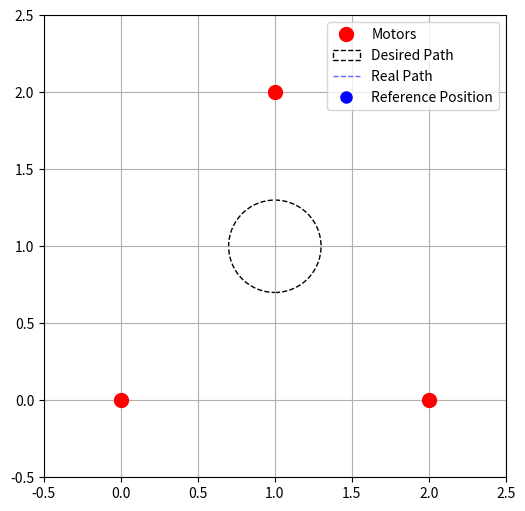
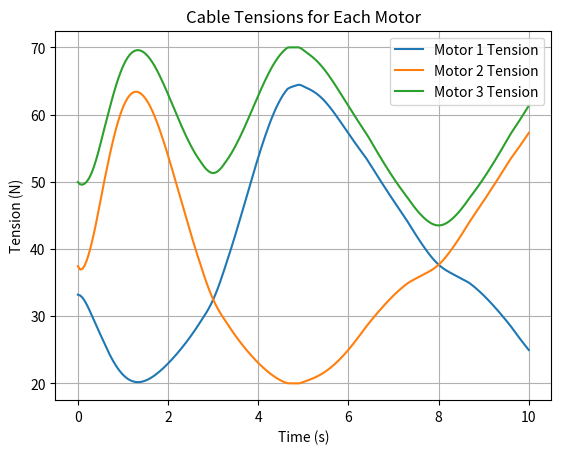

Generate these figures, in order, with matplotlib:
import numpy as np
import matplotlib.pyplot as plt
from matplotlib.animation import FuncAnimation
from scipy.optimize import lsq_linear

# ----------------------
#  Simulation Settings
# ----------------------
m = 1.0                # Mass (kg)
kp, kd = 10, 0         # PD gains
b = 5.0                # Damping
T_min, T_max = 20.0, 70.0  # Cable tension limits

# Motor anchor positions (triangle for demonstration)
motor_pos = np.array([
    [0.0, 0.0],
    [2.0, 0.0],
    [1.0, 2.0]
])

# Reference path: a circle
r = 0.3
omega = np.pi / 5
center = np.array([1.0, 1.0])
dt = 0.05
t_final = 10.0
time = np.arange(0.0, t_final + dt, dt)

# ----------------------
#  Initial Conditions
# ----------------------
current_pos = center.copy()  # Start at center, while reference is offset
current_vel = np.array([0.0, 0.0])

pos_log = []
ref_log = []
T_log = []

# ----------------------
#  Helper Functions
# ----------------------
def get_Jacobian(pos):
    """
    Returns a 2x3 matrix whose columns are the unit vectors
    from 'pos' to each motor anchor.
    """
    J = np.zeros((2, 3))
    for i in range(3):
        vec = motor_pos[i] - pos
        norm_vec = np.linalg.norm(vec)
        if norm_vec > 1e-12:
            J[:, i] = vec / norm_vec
        else:
            J[:, i] = np.zeros(2)
    return J

def calc_tension_robust(F_des, J):
    """
    Solve min ||J*T - F_des|| subject to T_min <= T[i] <= T_max.
    Returns the 'best feasible' T even if F_des is not perfectly achievable.
    """
    from scipy.optimize import lsq_linear
    res = lsq_linear(J, F_des, bounds=(T_min, T_max), method='trf', lsmr_tol='auto', verbose=0)
    if not res.success:
        # fallback
        T_unbounded, _, _, _ = np.linalg.lstsq(J, F_des, rcond=None)
        return np.clip(T_unbounded, T_min, T_max)
    return res.x

# ----------------------
#  Main Simulation Loop
# ----------------------
for t in time:
    pos_ref = center + r * np.array([np.cos(omega * t), np.sin(omega * t)])
    vel_ref = r * omega * np.array([-np.sin(omega * t), np.cos(omega * t)])
    ref_log.append(pos_ref.copy())
    
    # PD control
    pos_err = pos_ref - current_pos
    vel_err = vel_ref - current_vel
    F_des = m*(kp*pos_err + kd*vel_err) - b*current_vel
    
    J = get_Jacobian(current_pos)
    T = calc_tension_robust(F_des, J)
    F_real = J @ T
    acc = F_real / m
    
    # Integrate
    current_vel += acc * dt
    current_pos += current_vel * dt
    
    pos_log.append(current_pos.copy())
    T_log.append(T.copy())

pos_log = np.array(pos_log)
ref_log = np.array(ref_log)
T_log = np.array(T_log)

# ----------------------
#  Animation
# ----------------------
fig, ax = plt.subplots(figsize=(6,6))
ax.set_xlim(-0.5, 2.5)
ax.set_ylim(-0.5, 2.5)
ax.set_aspect('equal')
ax.grid(True)

ax.plot(motor_pos[:, 0], motor_pos[:, 1], 'ro', markersize=10, label='Motors')
circle = plt.Circle(center, r, fill=False, linestyle='--', label='Desired Path')
ax.add_artist(circle)

cable_line1, = ax.plot([], [], 'bo-', lw=2, markersize=8)
cable_line2, = ax.plot([], [], 'bo-', lw=2, markersize=8)
cable_line3, = ax.plot([], [], 'bo-', lw=2, markersize=8)
trajectory, = ax.plot([], [], 'b--', linewidth=1, alpha=0.6, label='Real Path')
ref_point, = ax.plot([], [], 'bo', markersize=8, label='Reference Position')

def animate(i):
    if i < len(pos_log):
        obj_pos = pos_log[i]
        
        cable_line1.set_data([motor_pos[0,0], obj_pos[0]],
                             [motor_pos[0,1], obj_pos[1]])
        cable_line2.set_data([motor_pos[1,0], obj_pos[0]],
                             [motor_pos[1,1], obj_pos[1]])
        cable_line3.set_data([motor_pos[2,0], obj_pos[0]],
                             [motor_pos[2,1], obj_pos[1]])
        
        trajectory.set_data(pos_log[:i+1, 0], pos_log[:i+1, 1])
        ref_point.set_data([ref_log[i, 0]], [ref_log[i, 1]])
    return cable_line1, cable_line2, cable_line3, trajectory, ref_point

ani = FuncAnimation(fig, animate, frames=len(pos_log), interval=50, blit=False, repeat=False)
ax.legend()
plt.show()

# ----------------------
#  Tension Plot
# ----------------------
plt.figure()
plt.plot(time, T_log[:, 0], label='Motor 1 Tension')
plt.plot(time, T_log[:, 1], label='Motor 2 Tension')
plt.plot(time, T_log[:, 2], label='Motor 3 Tension')
plt.xlabel('Time (s)')
plt.ylabel('Tension (N)')
plt.title('Cable Tensions for Each Motor')
plt.legend()
plt.grid(True)
plt.show()
